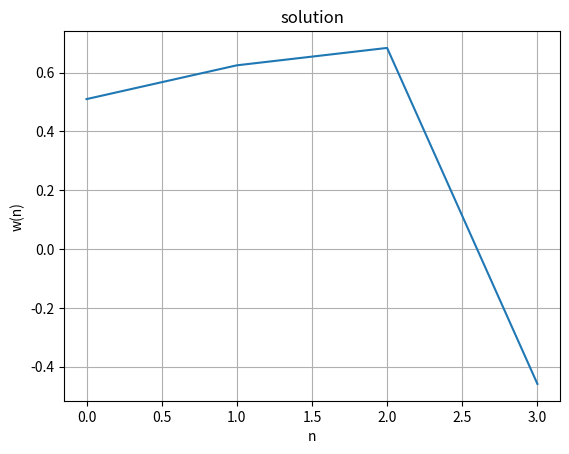

The script that saved this image:
import numpy as np
import matplotlib.pyplot as mpl

Nr = 4  # Number of rows Np
Nc = 4  # Number of columns Nf
A = np.random.randn(Nr, Nc)  # gaussian random variable with Nr rows and Nc col
w_id = np.random.randn(Nc)  # gaussian
y = np.dot(A, w_id)

AAT = np.dot(A, A.T)
AATinv = np.linalg.inv(AAT)
AATinvAT = np.dot(AATinv, A.T)
v = np.dot(AATinvAT, y)

print('y is :', y)
print('A is :', A)

w = np.dot(np.linalg.pinv(A), y)  # linear lest square sudo inverse in linalg only in rectangular
print('vector w is: ', w)

mpl.figure()
mpl.plot(w)
mpl.xlabel('n')
mpl.ylabel('w(n)')
mpl.grid()
mpl.title('solution')
mpl.show()





